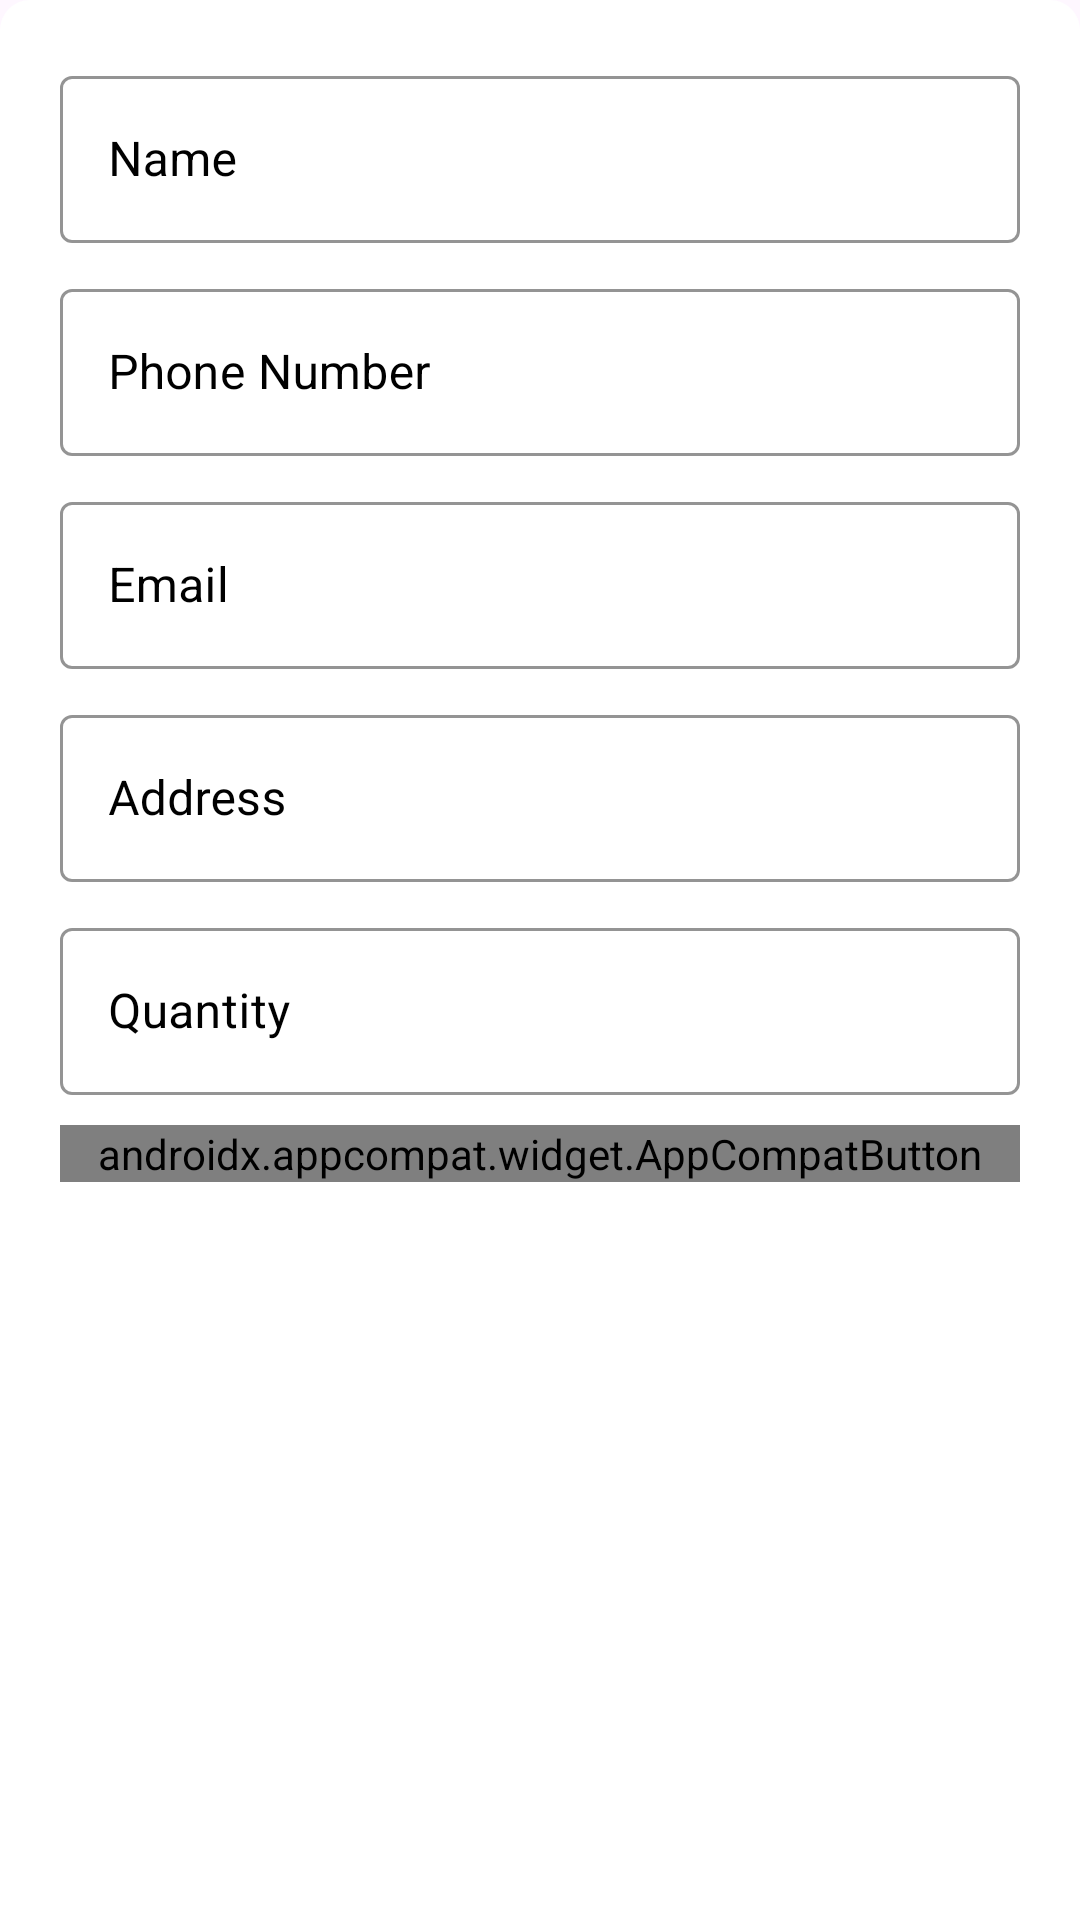

Layout XML and referenced resources for this Android screen:
<!-- AndroidManifest.xml: application theme Theme.OnlinePurchase -->
<!-- res/layout/user_details.xml -->
<?xml version="1.0" encoding="utf-8"?>
<LinearLayout xmlns:android="http://schemas.android.com/apk/res/android"
    xmlns:app="http://schemas.android.com/apk/res-auto"
    android:orientation="vertical"
    android:layout_width="match_parent"
    android:layout_height="match_parent"
    android:background="@drawable/dialogbg"
    >


    <LinearLayout
        android:layout_width="match_parent"
        android:layout_height="wrap_content"
        android:orientation="vertical"
        android:background="@drawable/custom_alertdialog"
        android:layout_margin="10dp"
        android:padding="10dp"
        >

        <com.google.android.material.textfield.TextInputLayout
            android:layout_width="match_parent"
            android:layout_height="match_parent"
            style="@style/Widget.MaterialComponents.TextInputLayout.OutlinedBox"
            android:theme="@style/userCursor"
            android:hint="Name"
            app:endIconMode="clear_text"
            app:endIconTint="#00BCD4"
            app:boxStrokeColor="#00BCD4"
            app:hintTextColor="#00BCD4"
            android:textColorHint="@color/black"
            >

            <com.google.android.material.textfield.TextInputEditText
                android:id="@+id/edName"
                android:layout_width="match_parent"
                android:layout_height="wrap_content"
                android:importantForAutofill="no"
                />


        </com.google.android.material.textfield.TextInputLayout>

        <com.google.android.material.textfield.TextInputLayout
            android:layout_width="match_parent"
            android:layout_height="match_parent"
            style="@style/Widget.MaterialComponents.TextInputLayout.OutlinedBox"
            android:theme="@style/userCursor"
            android:layout_marginTop="10dp"
            android:layout_marginBottom="10dp"
            android:hint="Phone Number"
            app:endIconMode="clear_text"
            app:endIconTint="#00BCD4"
            app:boxStrokeColor="#00BCD4"
            app:hintTextColor="#00BCD4"
            android:textColorHint="@color/black">

            <com.google.android.material.textfield.TextInputEditText
                android:id="@+id/edNumber"
                android:layout_width="match_parent"
                android:layout_height="wrap_content"
                android:inputType="number"
                android:maxLength="11"
                />
        </com.google.android.material.textfield.TextInputLayout>

        <com.google.android.material.textfield.TextInputLayout
            android:layout_width="match_parent"
            android:layout_height="match_parent"
            style="@style/Widget.MaterialComponents.TextInputLayout.OutlinedBox"
            android:theme="@style/userCursor"
            android:hint="Email"
            app:endIconMode="clear_text"
            app:endIconTint="#00BCD4"
            app:boxStrokeColor="#00BCD4"
            app:hintTextColor="#00BCD4"
            android:textColorHint="@color/black">

            <com.google.android.material.textfield.TextInputEditText
                android:id="@+id/edEmail"
                android:layout_width="match_parent"
                android:layout_height="wrap_content"
                android:importantForAutofill="no"
                />
        </com.google.android.material.textfield.TextInputLayout>

        <com.google.android.material.textfield.TextInputLayout
            android:layout_width="match_parent"
            android:layout_height="match_parent"
            style="@style/Widget.MaterialComponents.TextInputLayout.OutlinedBox"
            android:theme="@style/userCursor"
            android:layout_marginTop="10dp"
            android:hint="Address"
            app:endIconMode="clear_text"
            app:endIconTint="#00BCD4"
            app:boxStrokeColor="#00BCD4"
            app:hintTextColor="#00BCD4"
            android:textColorHint="@color/black"
            android:layout_marginBottom="10dp">

            <com.google.android.material.textfield.TextInputEditText
                android:id="@+id/edAddress"
                android:layout_width="match_parent"
                android:layout_height="wrap_content"
                />
        </com.google.android.material.textfield.TextInputLayout>

        <com.google.android.material.textfield.TextInputLayout
            android:layout_width="match_parent"
            android:layout_height="match_parent"
            style="@style/Widget.MaterialComponents.TextInputLayout.OutlinedBox"
            android:theme="@style/userCursor"
            android:hint="Quantity"
            app:endIconMode="clear_text"
            app:endIconTint="#00BCD4"
            app:boxStrokeColor="#00BCD4"
            app:hintTextColor="#00BCD4"
            android:textColorHint="@color/black"
            android:layout_marginBottom="10dp">

            <com.google.android.material.textfield.TextInputEditText
                android:id="@+id/edQuantity"
                android:layout_width="match_parent"
                android:layout_height="wrap_content"
                android:inputType="number"
                android:maxLength="4"
                />
        </com.google.android.material.textfield.TextInputLayout>

        <androidx.appcompat.widget.AppCompatButton
            android:id="@+id/buttonSubmit"
            android:layout_width="match_parent"
            android:layout_height="wrap_content"
            android:background="@drawable/custom_button"
            android:text="Submit"
            android:textColor="@drawable/tc"
            android:enabled="false"
            android:layout_marginBottom="5dp"
            />

    </LinearLayout>


</LinearLayout>
<!-- resources referenced by this layout -->
<resources>
  <!-- drawable custom_button (drawable) -->
  <?xml version="1.0" encoding="utf-8"?>
  <ripple xmlns:android="http://schemas.android.com/apk/res/android"
      android:color="#4CAF50">
  
  
      <item>
          <selector>
              <item android:state_enabled="true">
                  <shape android:shape="rectangle">
                      <solid android:color="#00BCD4"/>
                      <corners android:radius="5dp"/>
                  </shape>
              </item>
              <item android:state_enabled="false">
                  <shape android:shape="rectangle">
                      <solid android:color="#26000000"/>
                      <corners android:radius="5dp"/>
                  </shape>
              </item>
          </selector>
  
      </item>
  
  
  </ripple>
  <!-- drawable dialogbg (drawable) -->
  <?xml version="1.0" encoding="utf-8"?>
  <shape xmlns:android="http://schemas.android.com/apk/res/android">
  
      <solid
          android:color="@color/white"/>
  
      <corners
          android:topLeftRadius="10dp"
          android:topRightRadius="10dp" />
  
  
  </shape>
  <style name="userCursor" parent="">
          <item name="colorControlActivated">#00BCD4</item>
      </style>
  <style name="Theme.OnlinePurchase" parent="Base.Theme.OnlinePurchase" />
  <style name="Base.Theme.OnlinePurchase" parent="Theme.Material3.DayNight.NoActionBar">
          
          
      </style>
  <!-- not gathered from this repository: default colours our renderer supplied (Android Studio template values) -->
  <color name="black">#FF000000</color>
  <color name="white">#FFFFFFFF</color>
</resources>
